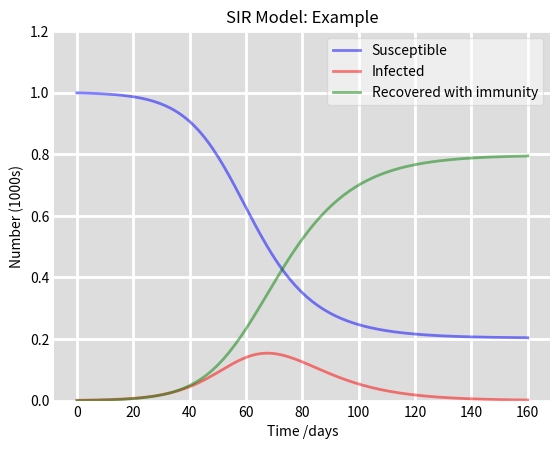

The matplotlib source for this figure:
# 1. Research:
# Question:
# Choose and gather information about an infection or a Virus.
# Answer:
# I choose Norovirus.
# Question:
# Gather Information about a population where an outbreak has occurred or could happen:
# Answer:
# Norovirus has 685 million cases and 200,000 deaths per year. Anyone can get infected.
# Question:
# Choose a time frame (in days) for the model and/or the forecast
# Answer:
# Incubation time is 12 - 48 hours, it lasts for up to three days.
# The model will have a time period of 5 days.
# see: https://en.wikipedia.org/wiki/Norovirus .
# Question:
# Depending on the selected infectious disease, what compartments are there in the population?
# Answer:
# see: https://www.ncbi.nlm.nih.gov/pmc/articles/PMC5851036/ .
# Question:
# Define the factors that influence an outbreak either by using credible sources or by providing them by
# yourself with justification.
# Answer:
# see: https://www.cdc.gov/norovirus/index.html
# Spreads from infected people to others or through contaminated foods and surfaces. They occur most often Nov. - Apr.
# Question:
# Primarily: Susceptibility, infection rate, immunity
# Answer:
# Susceptibility: Everyone can get, unless there is a presence or absence of HBGAs (depends on Virus genome).
# Infection rate: (685,000,000 / 8,000,000,000) * 100 = 8.5625%.
# Immunity: People with the presence or absence of human histoblood group antigens (HBGAs) are not very susceptible for
# Norovirus, e.g. https://www.ncbi.nlm.nih.gov/pmc/articles/PMC6466115/#:~:text=Despite%20their%20high%20infectivity%2C%20a,HBGAs)%20on%20gut%20epithelial%20surfaces.
# Question:
# Define the interventions that could have been / were undertaken to control the outbreak.
# Answer:
# A lot of preventive measures can be made, e.g. compliance with hygiene rules, cleaning surfaces directly after using etc.
# Measures while being infected with Norovirus are:
# Isolation, compliance with hygiene rules, a lot of drinking, ventilate rooms, personal laundry etc.
# see: https://www.rki.de/DE/Content/Infekt/EpidBull/Merkblaetter/Ratgeber_Noroviren.html;jsessionid=B83068F8B0AF74955B92F6999E764A77.internet051#doc2374562bodyText12
# Question:
# How did you define the intervention factors in the equations? What are the values based on?
# Answer:
# ---
# Question:
# Determine which variables are available and can be used to model this event
# Answer:
# see: https://www.ncbi.nlm.nih.gov/pmc/articles/PMC5851036/
# Question:
# What is R0? How is it different to Re? Note the answer down.
# Answer:
# R0 is a biological constant for a specific pathogen and is the derivative from the "duration of infectivity after the
# patient gets infected", "the likelihood of transmission of infection per contact between a susceptible person and an
# infectious individual" and "the contact rate". So it is an estimate of the contagiousness for the human behaviour.
# Re on the other side is the effective reproduction number and describes the number of people in a population that
# can be infected at any specific time. The factors that affect Re are "the number of people with infection",
# "the number of susceptible people with whom infected people are in contact", "and people's behaviour", e.g social distancing.
# see: https://www.ncbi.nlm.nih.gov/pmc/articles/PMC7751056/

# 2. Based on the data, create 2 scenarios and model:
# - an outbreak in a population
#   - plot a graph showing the values for each compartment over time.
# - an outbreak with introduction of an intervention in a population
#   - plot a graph showing the values for each compartment over time
#   - you can introduce 1 or more interventions
#   - how did you choose the rates for the interventions?

# Customized code based on Mariia Gontas code:
import numpy as np
from scipy.integrate import odeint
import matplotlib.pyplot as plt

# Total population, N.
N = 1000
# Initial number of infected and recovered individuals, I0 and R0.
I0, R0 = 1, 0
# Everyone else, S0, is susceptible to infection initially.
S0 = N - I0 - R0
# Contact rate, beta, and mean recovery rate, gamma, (in 1/days).
beta, gamma = 0.2, 1. / 10
# A grid of time points (in days)
t = np.linspace(0, 160, 160)


# The SIR model differential equations.
def deriv(y, t, N, beta, gamma):
    S, I, R = y
    dSdt = -beta * S * I / N
    dIdt = beta * S * I / N - gamma * I
    dRdt = gamma * I
    return dSdt, dIdt, dRdt


# Initial conditions vector
y0 = S0, I0, R0
# Integrate the SIR equations over the time grid, t.
ret = odeint(deriv, y0, t, args=(N, beta, gamma))
S, I, R = ret.T

# Plot the data on three separate curves for S(t), I(t) and R(t)
fig = plt.figure(facecolor='w')
ax = fig.add_subplot(111, facecolor='#dddddd', axisbelow=True)
ax.plot(t, S / 1000, 'b', alpha=0.5, lw=2, label='Susceptible')
ax.plot(t, I / 1000, 'r', alpha=0.5, lw=2, label='Infected')
ax.plot(t, R / 1000, 'g', alpha=0.5, lw=2, label='Recovered with immunity')
ax.set_title('SIR Model: Example')
ax.set_xlabel('Time /days')
ax.set_ylabel('Number (1000s)')
ax.set_ylim(0, 1.2)
ax.yaxis.set_tick_params(length=0)
ax.xaxis.set_tick_params(length=0)
ax.grid(visible=True, which='major', c='w', lw=2, ls='-')
legend = ax.legend()
legend.get_frame().set_alpha(0.5)
for spine in ('top', 'right', 'bottom', 'left'):
    ax.spines[spine].set_visible(False)
plt.show()
